Image classification data set "cropped_images" (vic-ene/vinbigdata on GitHub). Class labels (14): aortic enlargement, atelectasis, calcification, cardiomegaly, consolidation, ILD, infiltration, lung opacity, nodule or mass, other lesion, pleural effusion, pleural thickening, pneumothorax, pulmonary fibrosis.

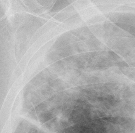
Label: pleural thickening

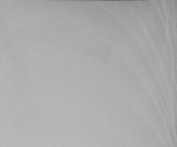
Label: pleural effusion

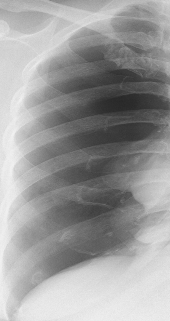
Label: pneumothorax

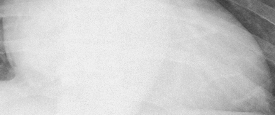
Label: cardiomegaly

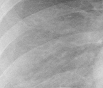
Label: other lesion

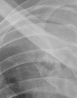
Label: atelectasis
